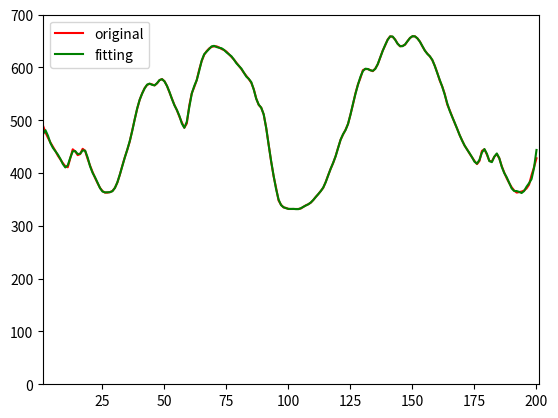

The matplotlib source for this figure:
from scipy.optimize import curve_fit
import matplotlib.pyplot as plt
import numpy as np
 
    
def fourier(x, *a):
    w = 2 * np.pi / 200
    ret = 0
    for deg in range(0, int(len(a) / 2) + 1):
        ret += a[deg] * np.cos(deg * w * x) + a[len(a) - deg - 1] * np.sin(deg * w * x)
    return ret
 
def main(x, y):
    popt, pcov = curve_fit(fourier, x, y, [1.0] * 100)
    plt.ylim(0, 700)
    plt.xlim(1, 201)
    plt.plot(x, y, color='r', label="original")
    plt.plot(x, fourier(x, *popt), color='g', label="fitting")
    plt.legend()
    plt.show()
    return popt
 
if __name__ == '__main__':
    x = np.arange(1, 201, 1)
    print(len(x))
    y = [490, 477, 467, 458, 450, 442, 433, 426, 419, 413, 411, 428, 445, 441, 434, 436, 446, 442, 427, 414, 402,
         391, 381, 372, 366, 363, 363, 364, 366, 372, 382, 397, 414, 430, 444, 460, 481, 502, 522, 539, 551, 561,
         567, 569, 568, 566, 570, 576, 578, 574, 565, 553, 541, 529, 519, 507, 496, 486, 494, 528, 551, 563, 576,
         596, 612, 624, 631, 636, 639, 640, 640, 638, 635, 633, 630, 625, 620, 615, 609, 603, 597, 590, 584, 578,
         571, 559, 541, 529, 524, 511, 486, 454, 422, 394, 372, 348, 340, 335, 334, 332, 332, 332, 332, 332, 333,
         336, 339, 341, 344, 349, 355, 360, 366, 372, 383, 396, 408, 419, 432, 448, 463, 473, 482, 493, 511, 530,
         551, 568, 580, 595, 597, 597, 595, 593, 598, 606, 619, 632, 642, 653, 659, 658, 653, 645, 640, 641, 643,
         650, 656, 659, 659, 655, 649, 640, 632, 626, 621, 614, 603, 590, 575, 564, 550, 530, 519, 507, 495, 484,
         472, 462, 452, 445, 437, 430, 423, 417, 423, 442, 445, 435, 423, 422, 431, 436, 428, 413, 401, 390, 381,
         373, 367, 363, 364, 365, 367, 371, 378, 396, 411, 428]
    # print(len(y))
    y = np.array(y)
    popt = main(x, y)
    print("参数如下：")
    print(popt)